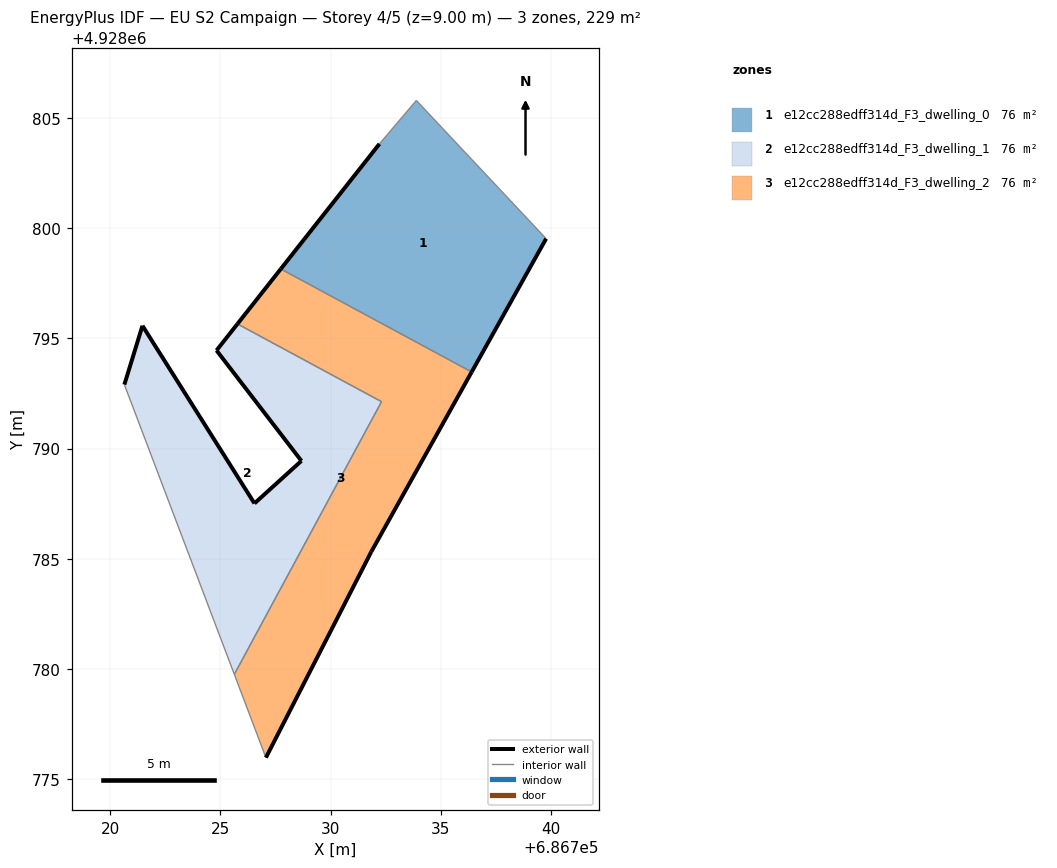
=== STOREY PLAN SPEC (per zone: floor XY polygon, exterior-wall plan segments, windows/doors) ===
zone 1: e12cc288edff314d_F3_dwelling_0  (76.2 m²)
  floor: (686736.39, 4928793.47) (686739.77, 4928799.52) (686733.88, 4928805.79) (686732.21, 4928803.82) (686727.74, 4928798.15)
  exterior wall: (686739.77, 4928799.52) – (686736.39, 4928793.47)  [6.9 m]
  exterior wall: (686727.74, 4928798.15) – (686732.21, 4928803.82)  [7.2 m]
  interior walls: 3
zone 2: e12cc288edff314d_F3_dwelling_1  (76.2 m²)
  floor: (686725.63, 4928779.76) (686732.30, 4928792.12) (686725.77, 4928795.65) (686724.82, 4928794.45) (686728.67, 4928789.44) (686726.54, 4928787.51) (686721.46, 4928795.57) (686720.64, 4928792.90)
  exterior wall: (686726.54, 4928787.51) – (686728.67, 4928789.44)  [2.9 m]
  exterior wall: (686728.67, 4928789.44) – (686724.82, 4928794.45)  [6.3 m]
  exterior wall: (686724.82, 4928794.45) – (686725.77, 4928795.65)  [1.5 m]
  exterior wall: (686720.64, 4928792.90) – (686721.46, 4928795.57)  [2.8 m]
  exterior wall: (686721.46, 4928795.57) – (686726.54, 4928787.51)  [9.5 m]
  interior walls: 3
zone 3: e12cc288edff314d_F3_dwelling_2  (76.2 m²)
  floor: (686727.06, 4928775.98) (686731.84, 4928785.32) (686736.39, 4928793.47) (686727.74, 4928798.15) (686725.77, 4928795.65) (686732.30, 4928792.12) (686725.63, 4928779.76)
  exterior wall: (686725.77, 4928795.65) – (686727.74, 4928798.15)  [3.2 m]
  exterior wall: (686736.39, 4928793.47) – (686731.84, 4928785.32)  [9.3 m]
  exterior wall: (686731.84, 4928785.32) – (686727.06, 4928775.98)  [10.5 m]
  interior walls: 4

=== DERIVED (storey summary) ===
Building: EU S2 Campaign
Storey: 4 of 5  (floor level z = 9.00 m)
Storey gross floor area: 228.5 m²
Zones on this storey: 3
  - e12cc288edff314d_F3_dwelling_0: floor 76.2 m²; exterior wall 14.2 m (42.5 m²); WWR 0.0%
  - e12cc288edff314d_F3_dwelling_1: floor 76.2 m²; exterior wall 23.0 m (69.1 m²); WWR 0.0%
  - e12cc288edff314d_F3_dwelling_2: floor 76.2 m²; exterior wall 23.0 m (69.0 m²); WWR 0.0%
Zone adjacency (shared interzone walls):
  - e12cc288edff314d_F3_dwelling_0 ↔ e12cc288edff314d_F3_dwelling_2
  - e12cc288edff314d_F3_dwelling_1 ↔ e12cc288edff314d_F3_dwelling_2